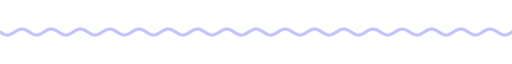
t = 0.00 s
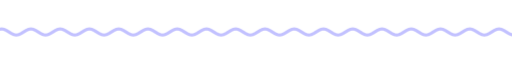
t = 1.67 s
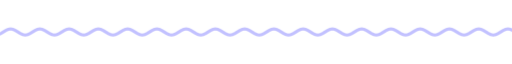
t = 3.33 s
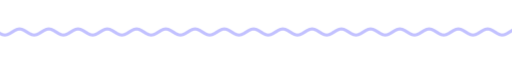
t = 5.00 s
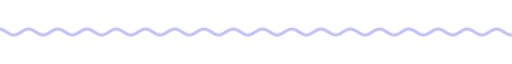
t = 6.67 s
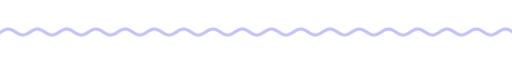
t = 8.33 s

The animated SVG that drew these frames (rendered in a browser with its animation timeline set to each time). Animation: 9 CSS @keyframes rules; frames cover the first 8.33 s, repeats indefinitely.

<svg xmlns="http://www.w3.org/2000/svg" xmlns:xlink="http://www.w3.org/1999/xlink" width="840" height="28" viewBox="0 0 840 28" role="img" aria-label="divider"><title>divider</title><style>text{font-family:G,R,'Google Sans','Segoe UI',Roboto,sans-serif;font-variation-settings:'ROND' 100}
.up{animation:up .8s cubic-bezier(.05,.7,.1,1) both}
.pop{transform-box:fill-box;transform-origin:center;animation:pop .6s cubic-bezier(.34,1.56,.64,1) both}
.fade{animation:fade .9s ease both}
.spin{transform-box:fill-box;transform-origin:center;animation:spin 40s linear infinite}
.spin-r{transform-box:fill-box;transform-origin:center;animation:spin 28s linear infinite reverse}
.bob{transform-box:fill-box;transform-origin:center;animation:bob 7s ease-in-out infinite}
.grow{transform-box:fill-box;transform-origin:left center;animation:grow 1.1s cubic-bezier(.2,0,0,1) both}
.wght{animation:wght 1.6s cubic-bezier(.2,0,0,1) .2s both}
.wave{animation:wave 2.4s linear infinite}
.blink{animation:blink 1s step-end infinite}
@keyframes blink{50%{opacity:0}}
@keyframes up{from{opacity:0;transform:translateY(14px)}to{opacity:1;transform:none}}
@keyframes pop{from{opacity:0;transform:scale(.6)}to{opacity:1;transform:scale(1)}}
@keyframes fade{from{opacity:0}to{opacity:1}}
@keyframes spin{to{transform:rotate(360deg)}}
@keyframes bob{0%,100%{transform:translateY(0) rotate(0)}50%{transform:translateY(-10px) rotate(12deg)}}
@keyframes grow{from{transform:scaleX(0)}to{transform:scaleX(1)}}
@keyframes wght{from{font-variation-settings:'ROND' 100,'wght' 400}to{font-variation-settings:'ROND' 100,'wght' 760}}
@keyframes wave{from{transform:translateX(0)}to{transform:translateX(-48px)}}
@media (prefers-reduced-motion:reduce){*{animation:none!important}}</style><clipPath id="w"><rect x="0" y="0" width="840" height="28"/></clipPath><g clip-path="url(#w)"><path class="wave" d="M0 14.0 L4 16.5 L8 18.3 L12 19.0 L16 18.3 L20 16.5 L24 14.0 L28 11.5 L32 9.7 L36 9.0 L40 9.7 L44 11.5 L48 14.0 L52 16.5 L56 18.3 L60 19.0 L64 18.3 L68 16.5 L72 14.0 L76 11.5 L80 9.7 L84 9.0 L88 9.7 L92 11.5 L96 14.0 L100 16.5 L104 18.3 L108 19.0 L112 18.3 L116 16.5 L120 14.0 L124 11.5 L128 9.7 L132 9.0 L136 9.7 L140 11.5 L144 14.0 L148 16.5 L152 18.3 L156 19.0 L160 18.3 L164 16.5 L168 14.0 L172 11.5 L176 9.7 L180 9.0 L184 9.7 L188 11.5 L192 14.0 L196 16.5 L200 18.3 L204 19.0 L208 18.3 L212 16.5 L216 14.0 L220 11.5 L224 9.7 L228 9.0 L232 9.7 L236 11.5 L240 14.0 L244 16.5 L248 18.3 L252 19.0 L256 18.3 L260 16.5 L264 14.0 L268 11.5 L272 9.7 L276 9.0 L280 9.7 L284 11.5 L288 14.0 L292 16.5 L296 18.3 L300 19.0 L304 18.3 L308 16.5 L312 14.0 L316 11.5 L320 9.7 L324 9.0 L328 9.7 L332 11.5 L336 14.0 L340 16.5 L344 18.3 L348 19.0 L352 18.3 L356 16.5 L360 14.0 L364 11.5 L368 9.7 L372 9.0 L376 9.7 L380 11.5 L384 14.0 L388 16.5 L392 18.3 L396 19.0 L400 18.3 L404 16.5 L408 14.0 L412 11.5 L416 9.7 L420 9.0 L424 9.7 L428 11.5 L432 14.0 L436 16.5 L440 18.3 L444 19.0 L448 18.3 L452 16.5 L456 14.0 L460 11.5 L464 9.7 L468 9.0 L472 9.7 L476 11.5 L480 14.0 L484 16.5 L488 18.3 L492 19.0 L496 18.3 L500 16.5 L504 14.0 L508 11.5 L512 9.7 L516 9.0 L520 9.7 L524 11.5 L528 14.0 L532 16.5 L536 18.3 L540 19.0 L544 18.3 L548 16.5 L552 14.0 L556 11.5 L560 9.7 L564 9.0 L568 9.7 L572 11.5 L576 14.0 L580 16.5 L584 18.3 L588 19.0 L592 18.3 L596 16.5 L600 14.0 L604 11.5 L608 9.7 L612 9.0 L616 9.7 L620 11.5 L624 14.0 L628 16.5 L632 18.3 L636 19.0 L640 18.3 L644 16.5 L648 14.0 L652 11.5 L656 9.7 L660 9.0 L664 9.7 L668 11.5 L672 14.0 L676 16.5 L680 18.3 L684 19.0 L688 18.3 L692 16.5 L696 14.0 L700 11.5 L704 9.7 L708 9.0 L712 9.7 L716 11.5 L720 14.0 L724 16.5 L728 18.3 L732 19.0 L736 18.3 L740 16.5 L744 14.0 L748 11.5 L752 9.7 L756 9.0 L760 9.7 L764 11.5 L768 14.0 L772 16.5 L776 18.3 L780 19.0 L784 18.3 L788 16.5 L792 14.0 L796 11.5 L800 9.7 L804 9.0 L808 9.7 L812 11.5 L816 14.0 L820 16.5 L824 18.3 L828 19.0 L832 18.3 L836 16.5 L840 14.0 L844 11.5 L848 9.7 L852 9.0 L856 9.7 L860 11.5 L864 14.0 L868 16.5 L872 18.3 L876 19.0 L880 18.3 L884 16.5 L888 14.0 L892 11.5 L896 9.7 L900 9.0 L904 9.7 L908 11.5 L912 14.0 L916 16.5 L920 18.3 L924 19.0 L928 18.3 L932 16.5 L936 14.0" fill="none" stroke="#c2c1ff" stroke-width="5" stroke-linecap="round"/></g></svg>
